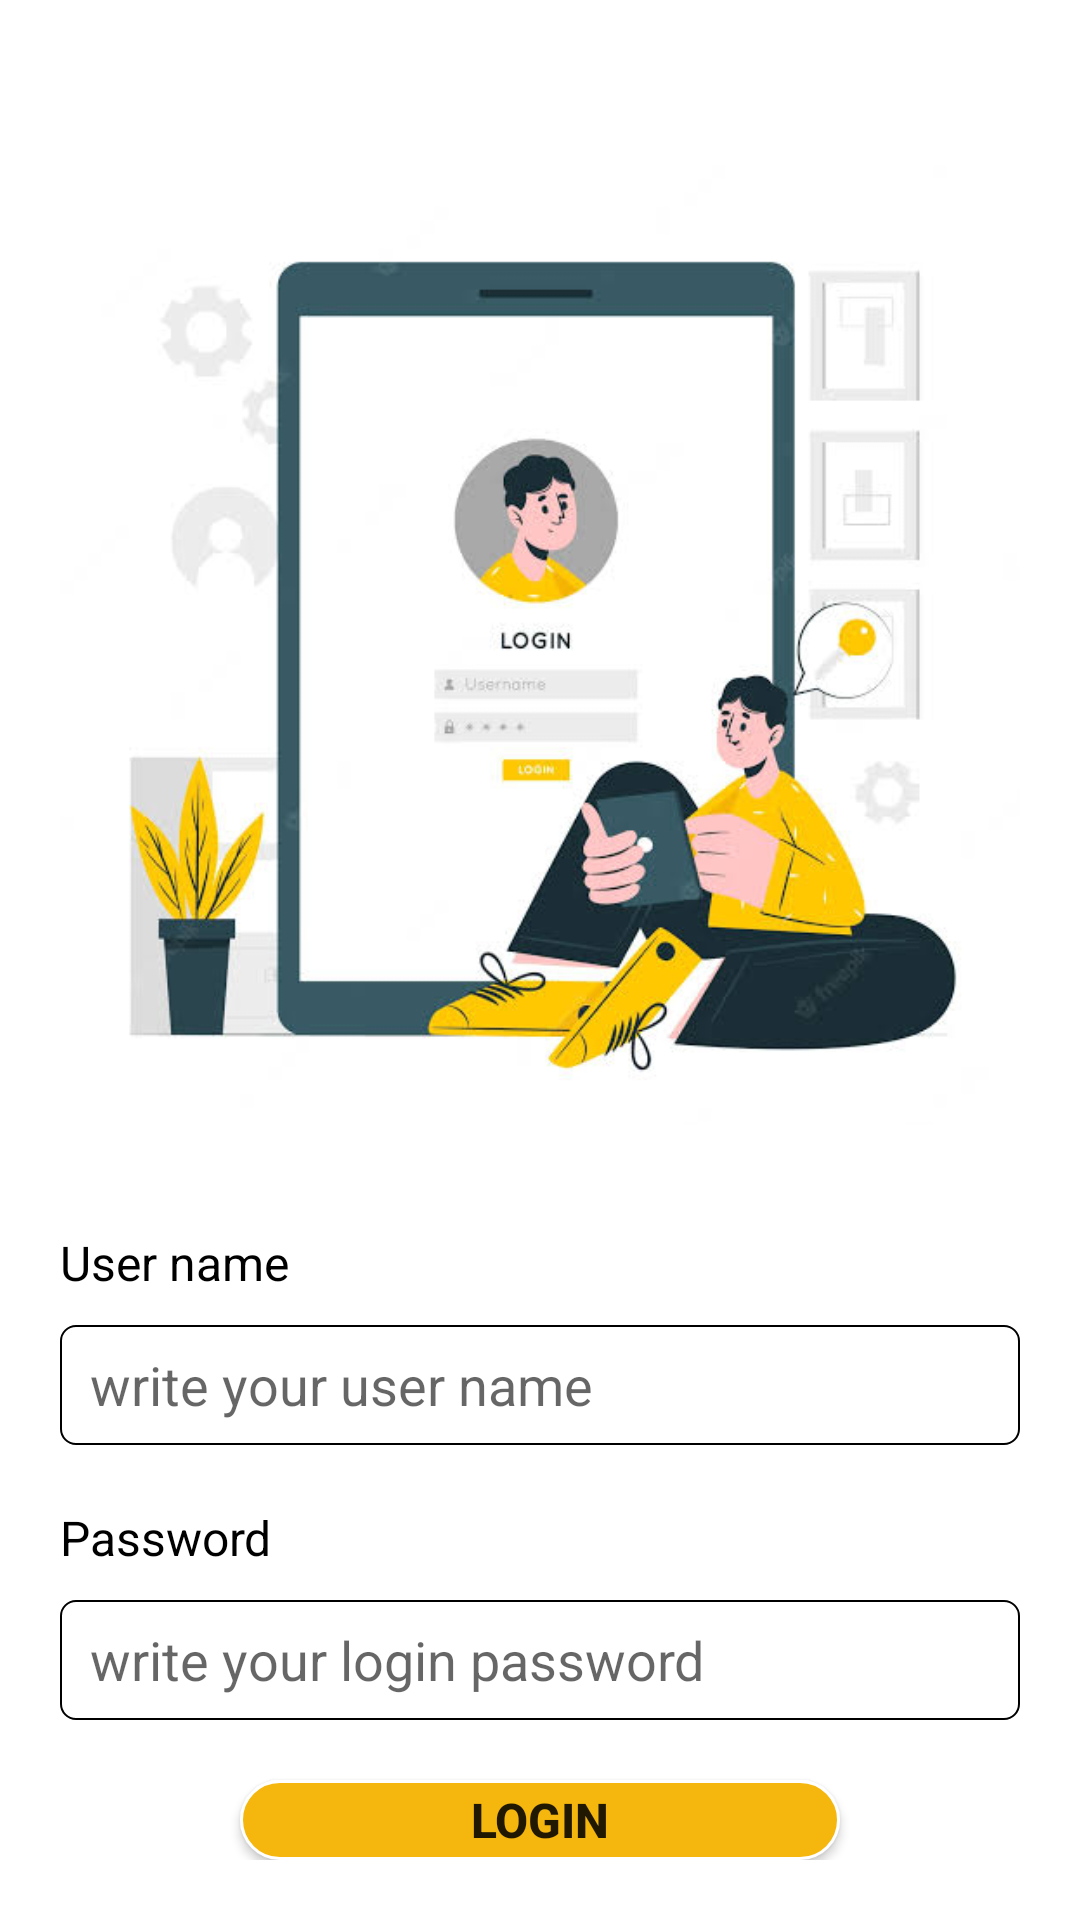

Android layout source for this screen:
<!-- AndroidManifest.xml: application theme Theme.CimagePatliputra -->
<!-- res/layout/activity_admin_login.xml -->
<?xml version="1.0" encoding="utf-8"?>
<LinearLayout xmlns:android="http://schemas.android.com/apk/res/android"
    xmlns:app="http://schemas.android.com/apk/res-auto"
    xmlns:tools="http://schemas.android.com/tools"
    android:layout_width="match_parent"
    android:layout_height="match_parent"
    android:orientation="vertical"
    android:padding="20dp"
    tools:context=".screens.AdminLoginActivity">

    <ImageView
        android:layout_width="match_parent"
        android:layout_height="350dp"
        android:layout_marginTop="20dp"
        android:src="@drawable/login_image" />

    <TextView
        android:layout_width="match_parent"
        android:layout_height="wrap_content"
        android:text="User name"
        android:textSize="16dp"
        android:textColor="@color/black"
        android:layout_marginTop="20dp"
        />

    <EditText
        android:id="@+id/edt_username"
        android:layout_width="match_parent"
        android:layout_height="40dp"
        android:inputType="text"
        android:background="@drawable/input_border"
        android:layout_marginTop="10dp"
        android:hint="write your user name"
        android:paddingLeft="10dp"
        />

    <TextView
        android:layout_width="wrap_content"
        android:layout_height="wrap_content"
        android:text="Password"
        android:textSize="16dp"
        android:textColor="@color/black"
        android:layout_marginTop="20dp"
        />

    <EditText
        android:id="@+id/edt_password"
        android:layout_width="match_parent"
        android:layout_height="40dp"
        android:inputType="textPassword"
        android:layout_marginTop="10dp"
        android:hint="write your login password"
        android:paddingLeft="10dp"
        android:background="@drawable/input_border"
        />

    <androidx.appcompat.widget.AppCompatButton
        android:id="@+id/btn_login"
        android:layout_width="200dp"
        android:layout_height="wrap_content"
        android:text="Login"
        android:textStyle="bold"
        android:textSize="16dp"
        android:layout_gravity="center"
        android:background="@drawable/rect_button"
        android:layout_marginTop="20dp"
        />

</LinearLayout>
<!-- resources referenced by this layout -->
<resources>
  <color name="black">#FF000000</color>
  <!-- drawable input_border (drawable) -->
  <?xml version="1.0" encoding="utf-8"?>
  <shape xmlns:android="http://schemas.android.com/apk/res/android"
      android:shape="rectangle" >
      <stroke android:color="@color/black" android:width="0.8dp"/>
      <corners android:radius="5dp"/>
  </shape>
  <!-- drawable login_image: jpg bitmap (drawable, 29639 bytes) -->
  <!-- drawable rect_button (drawable) -->
  <?xml version="1.0" encoding="utf-8"?>
  <shape xmlns:android="http://schemas.android.com/apk/res/android"
      android:shape="rectangle">
  
      <solid android:color="@color/yellow"/>
  
      <stroke android:color="@color/white" android:width="1dp"/>
      <corners android:radius="50dp"/>
  
  </shape>
  <style name="Theme.CimagePatliputra" parent="Theme.MaterialComponents.DayNight.DarkActionBar">
          
          <item name="colorPrimary">@color/purple_500</item>
          <item name="colorPrimaryVariant">@color/purple_700</item>
          <item name="colorOnPrimary">@color/white</item>
          
          <item name="colorSecondary">@color/teal_200</item>
          <item name="colorSecondaryVariant">@color/teal_700</item>
          <item name="colorOnSecondary">@color/black</item>
          
          <item name="android:statusBarColor">?attr/colorPrimaryVariant</item>
          
      </style>
  <color name="yellow">#F5B60D</color>
  <color name="white">#FFFFFFFF</color>
  <color name="purple_500">#FF6200EE</color>
  <color name="purple_700">#FF3700B3</color>
  <color name="teal_200">#FF03DAC5</color>
  <color name="teal_700">#FF018786</color>
</resources>
